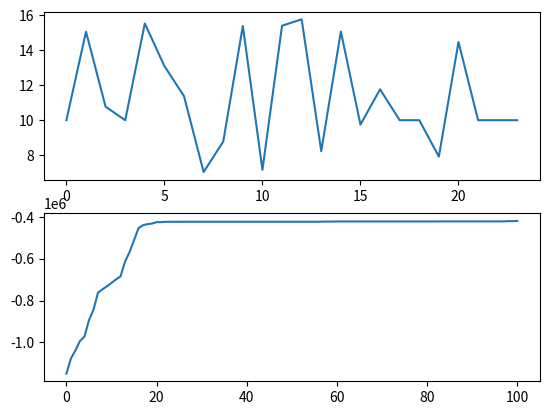

Python code for this plot:
import matplotlib.pyplot  as plt



x = [10.        , 15.06576507, 10.77247995, 10.        , 15.53538357,
       13.09531991, 11.37477441,  7.03335012,  8.77449886, 15.39122534,
        7.16254505, 15.40681534, 15.77360001,  8.22686883, 15.07540756,
        9.74855817, 11.76645757, 10.        , 10.        ,  7.91610726,
       14.47647449, 10.        , 10.        , 10.        ]

fitnes_vs = [-1149891.7961693637, -1077708.3873188077, -1038654.5254001138, -993779.3998869857, -972946.5048007106, -894469.9640625033, -844527.359772394, -762661.9174371323, -746159.9088931088, -731588.5079365015, -715627.9077185969, -698705.4366987748, -684669.4619451812, -613347.804811875, -568722.8894277925, -511271.7423426071, -453082.1429412077, -439037.2321331397, -434341.95306930377, -431345.4718260306, -424657.2828688375, -424651.8033340578, -423136.8412920691, -422862.02280954685, -422858.7426369247, -422856.61579593853, -422791.67526098306, -422790.394784738, -422790.394784738, -422790.394784738, -422790.3797803273, -422790.3797803273, -422790.3174215935, -422790.3126896484, -422790.2692500744, -422790.2692500744, -422790.2692500744, -422790.26788447, -422790.26788447, -422790.26788447, -422790.26788447, -422790.26714740496, -422790.26714740496, -422790.26714740496, -422790.26613655646, -422790.26613655646, -422790.26613655646, -422790.26613655646, -422790.26613655646, -422790.26613655646, -422790.26613655646, -422790.26613655646, -422790.26613655646, -422790.26613655646, -422790.26613655646, -422790.26613655646, -422790.26613655646, -421934.48484805244, -421934.48484805244, -421918.6263248597, -421368.56926653645, -421367.8083153903, -421360.35963014193, -421360.29402058735, -421360.29374806036, -421360.29038351617, -421360.2901003256, -421360.2896430142, -421360.2896430142, -421360.2884411978, -421360.2884411978, -421360.2884411978, -421360.2884411978, -421360.28801222163, -421360.28801222163, -421360.28801222163, -421360.28723744827, -421360.28723744827, -421360.28723744827, -421360.2866873752, -421360.28661230474, -421360.28661230474, -421356.8082419053, -421115.95095886284, -421115.95095886284, -421115.9394443945, -421115.9394443945, -421113.3046148152, -421113.3046148152, -421113.3046148152, -421113.3046148152, -421113.3046148152, -421113.3046148152, -421113.3046148152, -421113.3045003056, -421109.77296998195, -421109.7729311853, -421109.7729311853, -419816.71482944995, -419816.71482944995, -418754.9883869062]

plt.subplot(2,1,1)
plt.plot(x)

plt.subplot(2,1,2)
plt.plot(fitnes_vs)
plt.show()
print('result')